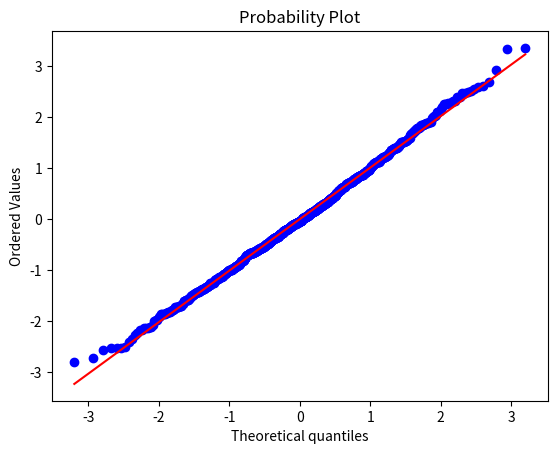
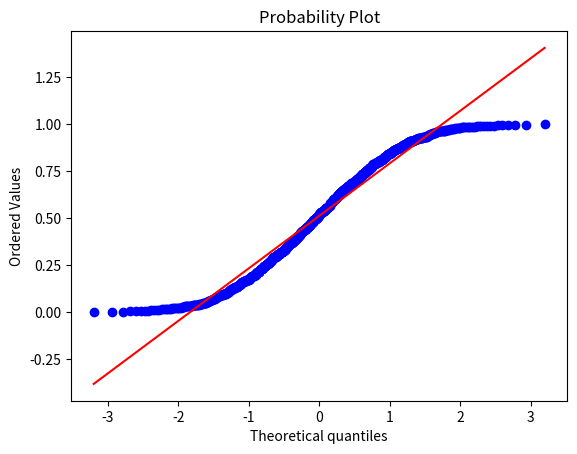

Generate these figures, in order, with matplotlib:
import collections
import numpy as np 
import scipy.stats as stats
import matplotlib.pyplot as plt

x = [1, 1, 1, 1, 1, 1, 1, 1, 2, 2, 2, 3, 4, 4, 4, 4, 5, 6, 6, 6, 7, 7, 7, 7, 7, 7, 7, 7, 8, 8, 9, 9]

# c = collections.Counter(x)

# print(c)

# # calculate the number of instances in the list
# count_sum = sum(c.values())

# for k,v in c.iteritems():
#   print("The frequency of number " + str(k) + " is " + str(float(v) / count_sum))


# plt.boxplot(x)
# plt.show()
# plt.savefig('boxtest.png')

# plt.hist(x, histtype='bar')
# plt.show()
# plt.savefig('histogram.png')

plt.figure()
test_data = np.random.normal(size=1000)   
graph1 = stats.probplot(test_data, dist="norm", plot=plt)
plt.show() #this will generate the first graph
plt.figure()
test_data2 = np.random.uniform(size=1000)   
graph2 = stats.probplot(test_data2, dist="norm", plot=plt)
plt.show() #this will generate the second graph